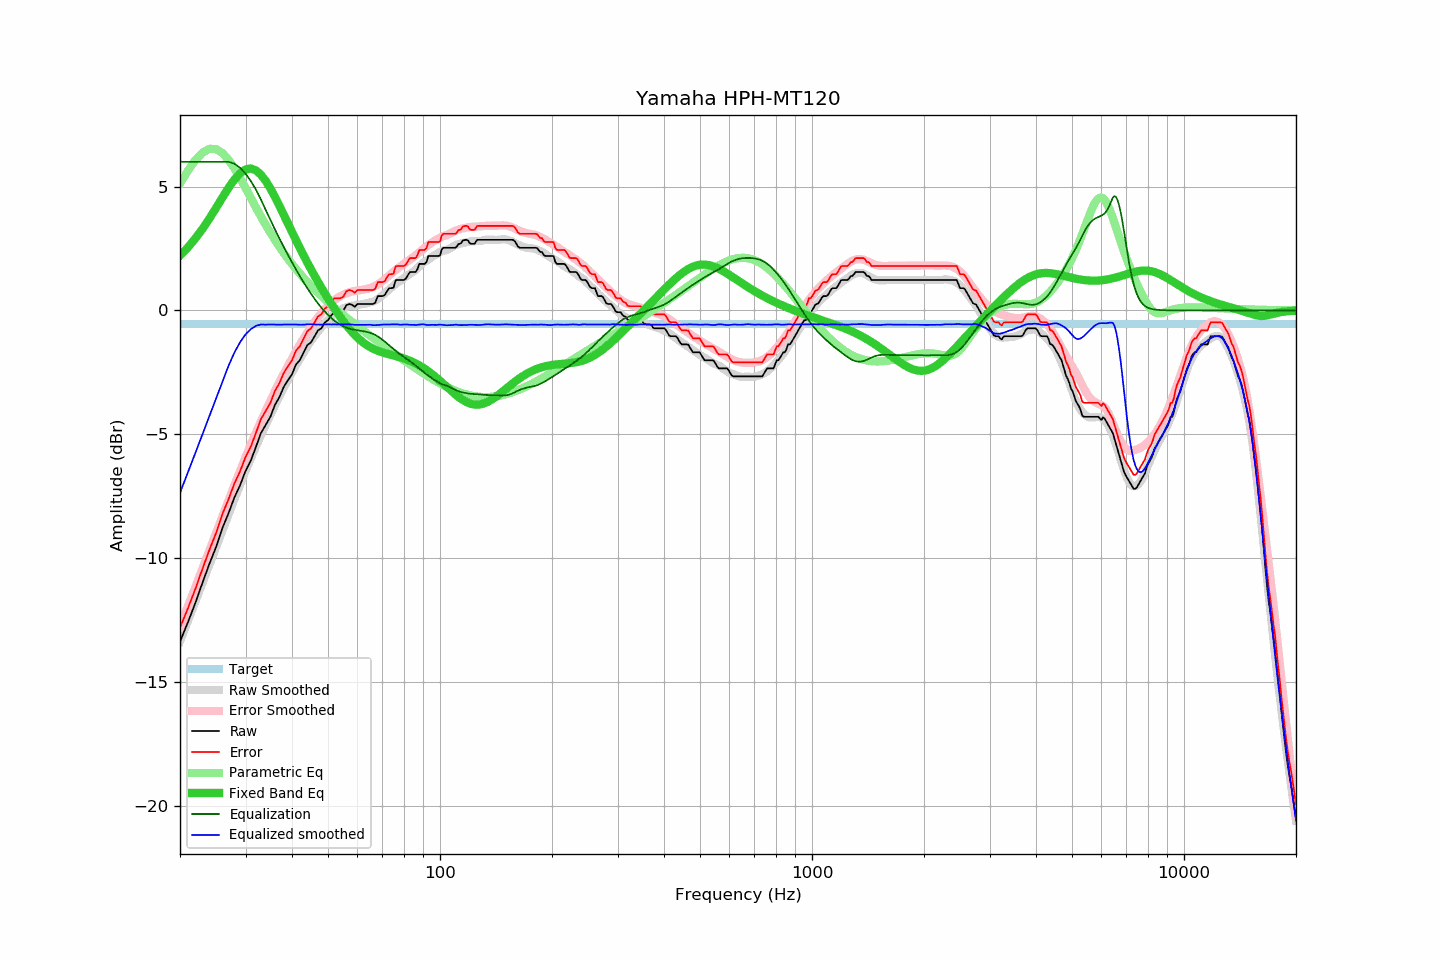

The file beside this chart, header and first rows:
frequency, raw, error, smoothed, error_smoothed, equalization, parametric_eq, equalized_raw, equalized_smoothed, target
20, -13.37, -12.81, -13.36, -12.77, 6.00, 2.21, -7.37, -7.36, -0.56
21, -12.59, -12.03, -12.54, -11.95, 6.00, 2.54, -6.59, -6.54, -0.56
22, -11.80, -11.24, -11.75, -11.17, 6.00, 2.91, -5.80, -5.75, -0.56
23, -10.98, -10.42, -10.99, -10.41, 6.00, 3.30, -4.98, -4.99, -0.56
24, -10.22, -9.66, -10.26, -9.68, 6.00, 3.71, -4.22, -4.26, -0.56
25, -9.55, -8.99, -9.55, -8.98, 6.00, 4.14, -3.55, -3.55, -0.56
26, -8.78, -8.22, -8.88, -8.32, 6.00, 4.55, -2.78, -2.88, -0.56
27, -8.19, -7.63, -8.24, -7.68, 6.00, 4.94, -2.19, -2.24, -0.56
28, -7.55, -6.99, -7.63, -7.06, 5.92, 5.28, -1.63, -1.71, -0.56
29, -7.06, -6.50, -7.04, -6.48, 5.76, 5.54, -1.30, -1.29, -0.56
30, -6.48, -5.92, -6.49, -5.93, 5.52, 5.69, -0.96, -0.97, -0.56
31, -6.06, -5.50, -5.98, -5.42, 5.22, 5.73, -0.84, -0.76, -0.56
32, -5.51, -4.95, -5.50, -4.93, 4.88, 5.65, -0.64, -0.62, -0.56
33, -4.95, -4.39, -5.05, -4.48, 4.48, 5.48, -0.47, -0.57, -0.56
34, -4.62, -4.06, -4.63, -4.05, 4.05, 5.23, -0.57, -0.57, -0.56
35, -4.29, -3.73, -4.22, -3.65, 3.65, 4.92, -0.64, -0.57, -0.56
36, -3.81, -3.25, -3.84, -3.27, 3.27, 4.58, -0.54, -0.57, -0.56
37, -3.50, -2.94, -3.48, -2.91, 2.91, 4.22, -0.60, -0.57, -0.56
38, -3.09, -2.53, -3.14, -2.56, 2.56, 3.86, -0.53, -0.57, -0.56
39, -2.82, -2.26, -2.81, -2.24, 2.24, 3.51, -0.58, -0.57, -0.56
40, -2.58, -2.02, -2.51, -1.94, 1.94, 3.16, -0.64, -0.57, -0.56
41, -2.18, -1.62, -2.22, -1.65, 1.65, 2.83, -0.53, -0.57, -0.56
42, -2.01, -1.45, -1.96, -1.38, 1.38, 2.51, -0.63, -0.58, -0.56
43, -1.69, -1.13, -1.71, -1.13, 1.13, 2.21, -0.56, -0.58, -0.56
44, -1.40, -0.84, -1.45, -0.89, 0.89, 1.93, -0.51, -0.56, -0.56
45, -1.29, -0.73, -1.23, -0.67, 0.67, 1.65, -0.62, -0.56, -0.56
46, -1.04, -0.48, -1.04, -0.47, 0.47, 1.39, -0.58, -0.57, -0.56
47, -0.80, -0.24, -0.85, -0.28, 0.28, 1.15, -0.52, -0.57, -0.56
48, -0.72, -0.16, -0.68, -0.11, 0.11, 0.91, -0.61, -0.57, -0.56
49, -0.49, 0.07, -0.51, 0.05, -0.05, 0.69, -0.54, -0.56, -0.56
50, -0.39, 0.17, -0.38, 0.18, -0.18, 0.48, -0.58, -0.56, -0.56
51, -0.20, 0.36, -0.26, 0.31, -0.31, 0.27, -0.51, -0.57, -0.56
52, -0.07, 0.49, -0.15, 0.42, -0.42, 0.08, -0.49, -0.56, -0.56
53, -0.07, 0.49, -0.06, 0.51, -0.51, -0.10, -0.58, -0.57, -0.56
54, -0.07, 0.49, 0.02, 0.58, -0.58, -0.28, -0.65, -0.56, -0.56
55, -0.00, 0.56, 0.09, 0.64, -0.64, -0.44, -0.64, -0.56, -0.56
56, 0.21, 0.77, 0.13, 0.69, -0.69, -0.59, -0.49, -0.56, -0.56
57, 0.26, 0.82, 0.17, 0.73, -0.73, -0.74, -0.47, -0.56, -0.56
58, 0.23, 0.79, 0.19, 0.76, -0.76, -0.87, -0.53, -0.57, -0.56
59, 0.15, 0.71, 0.20, 0.78, -0.78, -0.99, -0.63, -0.58, -0.56
60, 0.26, 0.82, 0.22, 0.80, -0.80, -1.10, -0.54, -0.58, -0.56
61, 0.26, 0.82, 0.24, 0.82, -0.82, -1.19, -0.56, -0.58, -0.56
62, 0.26, 0.82, 0.25, 0.84, -0.84, -1.28, -0.58, -0.58, -0.56
63, 0.26, 0.82, 0.27, 0.86, -0.86, -1.36, -0.60, -0.58, -0.56
64, 0.26, 0.82, 0.30, 0.88, -0.88, -1.43, -0.62, -0.58, -0.56
65, 0.26, 0.82, 0.33, 0.91, -0.91, -1.49, -0.65, -0.58, -0.56
66, 0.26, 0.82, 0.35, 0.95, -0.95, -1.54, -0.69, -0.60, -0.56
67, 0.31, 0.87, 0.40, 0.99, -0.99, -1.59, -0.68, -0.60, -0.56
68, 0.58, 1.14, 0.46, 1.05, -1.05, -1.63, -0.47, -0.59, -0.56
69, 0.58, 1.14, 0.53, 1.11, -1.11, -1.66, -0.53, -0.58, -0.56
70, 0.58, 1.14, 0.61, 1.18, -1.18, -1.69, -0.60, -0.58, -0.56
71, 0.62, 1.18, 0.69, 1.26, -1.26, -1.72, -0.64, -0.57, -0.56
72, 0.77, 1.33, 0.76, 1.33, -1.33, -1.75, -0.56, -0.57, -0.56
73, 0.90, 1.46, 0.84, 1.41, -1.41, -1.77, -0.51, -0.57, -0.56
74, 0.90, 1.46, 0.92, 1.48, -1.48, -1.80, -0.59, -0.57, -0.56
75, 0.92, 1.48, 1.00, 1.56, -1.56, -1.82, -0.64, -0.56, -0.56
76, 1.22, 1.78, 1.08, 1.63, -1.63, -1.84, -0.41, -0.56, -0.56
77, 1.23, 1.79, 1.14, 1.70, -1.70, -1.87, -0.47, -0.56, -0.56
78, 1.23, 1.79, 1.18, 1.76, -1.76, -1.89, -0.54, -0.58, -0.56
79, 1.23, 1.79, 1.25, 1.82, -1.82, -1.92, -0.60, -0.58, -0.56
... 553 more rows
